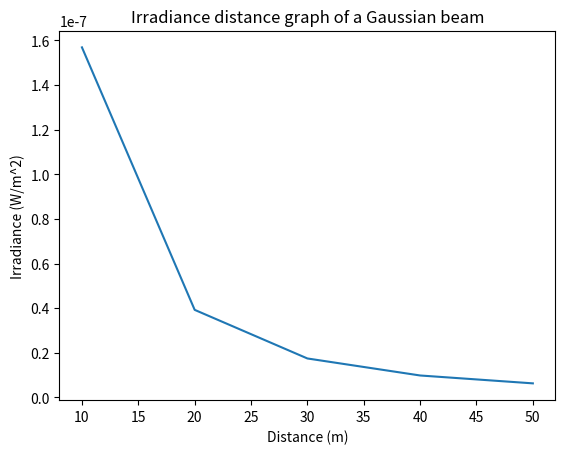

Python code for this plot:
import matplotlib.pyplot as plt
import numpy as np

# Total power of the laser beam (W)
power = 1   

# Wavelength of the laser (m)
wavelength = 632.8

# Distance from the source (m)
distance = np.arange(0, 60, 10)

#Beam radius (m) using the equation for a Gaussian beam
beam_radius = wavelength * distance / (np.pi * np.sqrt(2))

#Irradiance (W/m^2) using the equation for a Gaussian beam
irradiance = ((power / (np.pi * beam_radius**2)) * np.exp(-2 * (distance / beam_radius)**2))

#error: the peak irradiance valued as 'nan W/m^2'
beam_radius[beam_radius <= 0] = 1e-10
distance[distance == 0] = 1e-10

#irradiance as a function of distance
plt.plot(distance, irradiance)
plt.xlabel('Distance (m)')
plt.ylabel('Irradiance (W/m^2)')
plt.title('Irradiance distance graph of a Gaussian beam')

#peak irradiance
peak_irradiance = np.max(irradiance)
print('Peak irradiance:', peak_irradiance, 'W/m^2')

#calculating the diameter beam_diameter = beam_radius
e1_irradiance = peak_irradiance * np.e
beam_diameter = 2 * np.sqrt(peak_irradiance / e1_irradiance) * 1/(np.e)**2
plt.show()
